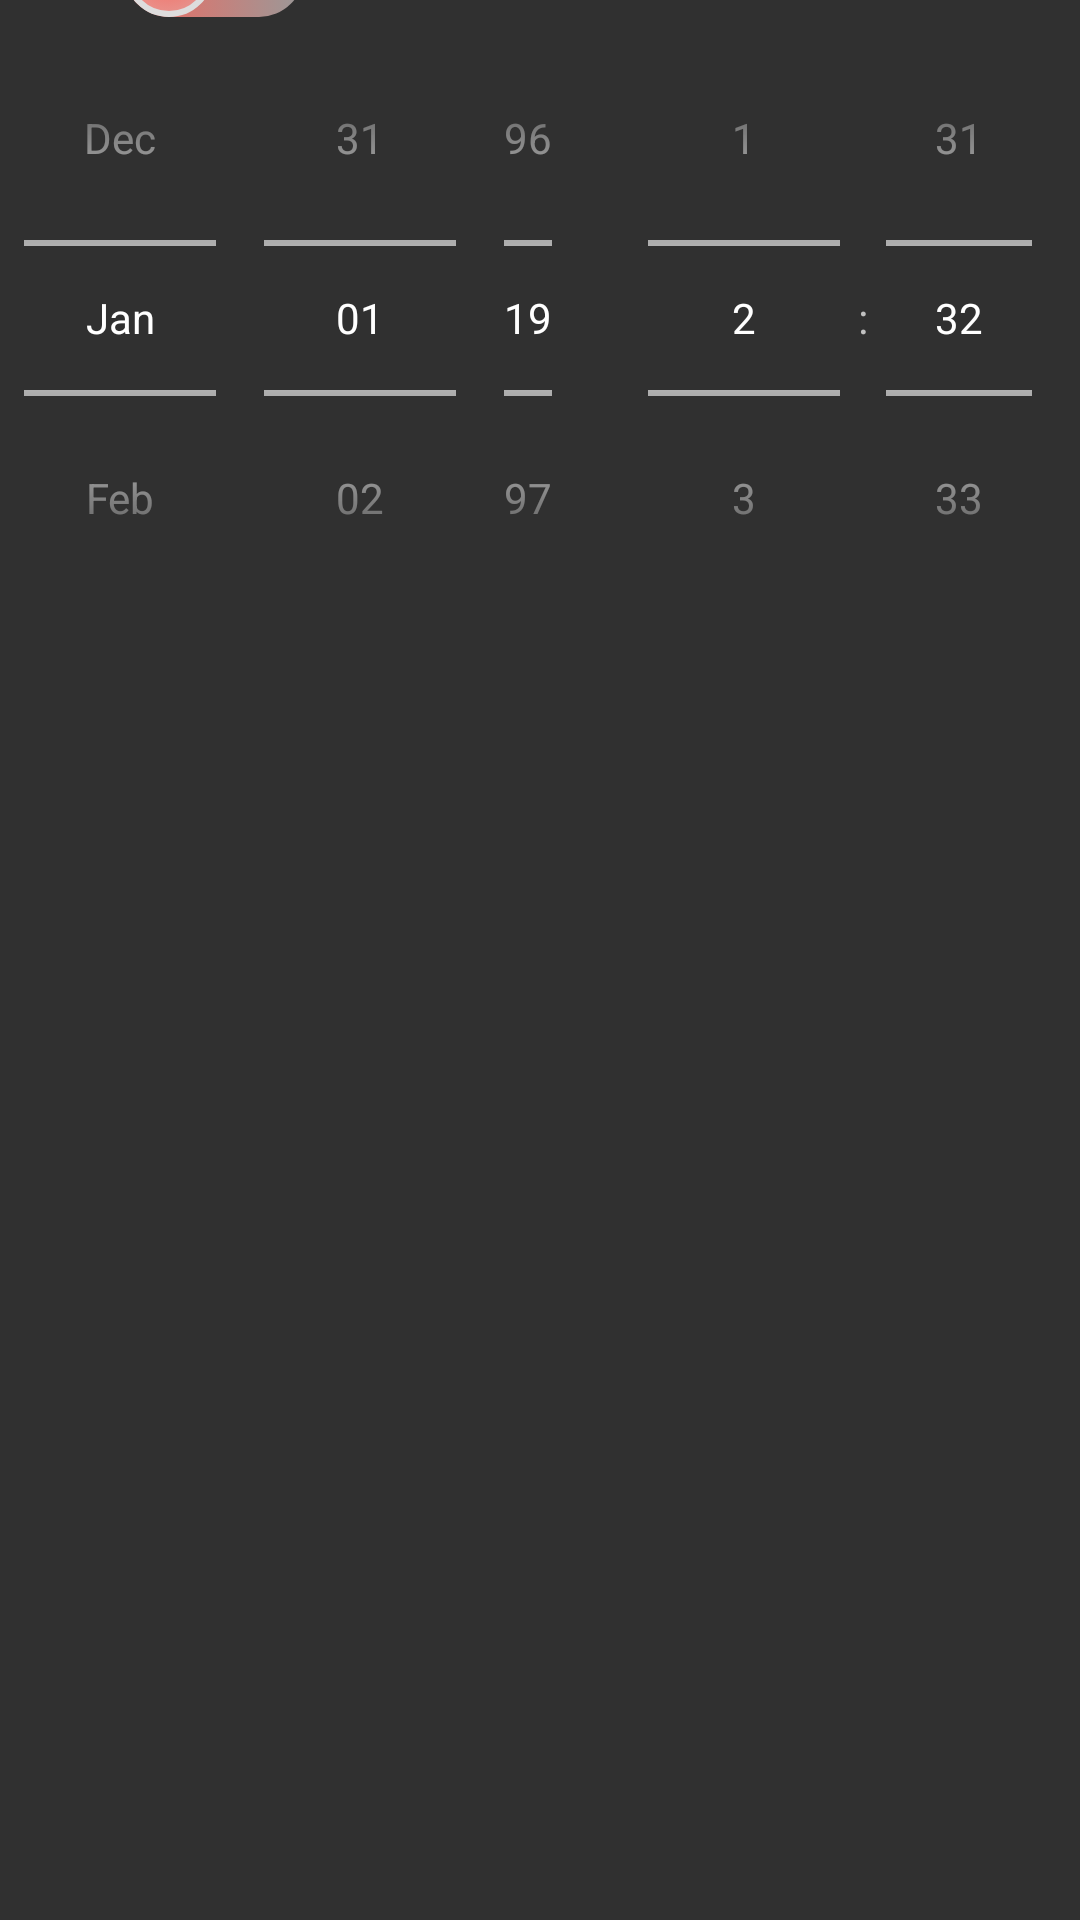

This screen was rendered from an Android layout file. Write that file and the resources it references.
<!-- AndroidManifest.xml: application theme AppTheme -->
<!-- res/layout/fragment_bazi_choose.xml -->
<android.support.constraint.ConstraintLayout xmlns:android="http://schemas.android.com/apk/res/android"
    xmlns:tools="http://schemas.android.com/tools"
    android:layout_width="match_parent"
    xmlns:app="http://schemas.android.com/apk/res-auto"
    android:layout_height="match_parent"
    tools:context="com.meihuayishu.vone.UI.Frg.BaziChooseFragment">

    <Switch
        android:id="@+id/switch1"
        android:layout_width="wrap_content"
        android:layout_height="wrap_content"
        android:text="性别    "
        android:textOn="女"
        android:textOff="男"
        android:showText="true"
        android:switchMinWidth="50dp"
        android:track="@drawable/track"
        android:thumb="@drawable/thumb"
        app:layout_constraintBottom_toTopOf="@+id/tv_date_lunar"
        app:layout_constraintHorizontal_bias="0.10"
        app:layout_constraintLeft_toRightOf="parent"
        app:layout_constraintRight_toLeftOf="parent"
        app:layout_constraintStart_toStartOf="parent"
        app:layout_constraintTop_toTopOf="parent"
        tools:ignore="MissingConstraints" />

    <TextView
        android:id="@+id/tv_date_lunar"
        android:layout_width="wrap_content"
        android:layout_height="wrap_content"
        android:gravity="center"
        app:layout_constraintBottom_toTopOf="@+id/date_picker"
        app:layout_constraintLeft_toRightOf="parent"
        app:layout_constraintRight_toLeftOf="parent"
        app:layout_constraintStart_toStartOf="parent"
        app:layout_constraintHorizontal_bias="0.10"
        app:layout_constraintTop_toBottomOf="@+id/switch1" />

    <DatePicker
        android:id="@+id/date_picker"
        android:layout_width="0dp"
        android:layout_height="match_parent"
        android:calendarTextColor="@color/colorWhite"
        android:calendarViewShown="false"
        android:datePickerMode="spinner"
        android:spinnersShown="true"
        app:layout_constraintBottom_toBottomOf="parent"
        app:layout_constraintEnd_toStartOf="@+id/time_picker"
        app:layout_constraintHorizontal_chainStyle="spread"
        app:layout_constraintHorizontal_weight="1"
        app:layout_constraintStart_toStartOf="parent"
        app:layout_constraintTop_toTopOf="parent"
        app:layout_constraintVertical_bias="0.25" />

    <TimePicker
        android:id="@+id/time_picker"
        android:layout_width="0dp"
        android:layout_height="match_parent"
        android:timePickerMode="spinner"
        app:layout_constraintBottom_toBottomOf="parent"
        app:layout_constraintEnd_toEndOf="parent"
        app:layout_constraintHorizontal_chainStyle="spread"
        app:layout_constraintHorizontal_weight="0.8"
        app:layout_constraintStart_toEndOf="@+id/date_picker"
        app:layout_constraintTop_toTopOf="parent"
        app:layout_constraintVertical_bias="0.25" />

    <TextView
        android:layout_width="match_parent"
        android:layout_height="wrap_content"
        android:layout_margin="20dp"
        app:layout_constraintTop_toBottomOf="@+id/date_picker"
        android:text="选择您的阳历生日，精确到半小时"
        />

</android.support.constraint.ConstraintLayout>
<!-- resources referenced by this layout -->
<resources>
  <color name="colorWhite">#dddddd</color>
  <!-- drawable thumb (drawable) -->
  <?xml version="1.0" encoding="utf-8"?>
  <selector xmlns:android="http://schemas.android.com/apk/res/android">
  
      <item android:state_checked="true">
          <shape android:shape="rectangle" >
  
              
              <size android:height="30dp" android:width="30dp"/>
              
              <corners android:radius="15dp"/>
  
  
              
              <gradient
                  android:type="radial"
                  android:centerX=".5"
                  android:centerY=".5"
                  android:gradientRadius="25dp"
                  android:endColor="@color/alp_colorWhite"
                  android:startColor="@color/colorRed" />
  
              <stroke android:width="2dp"
                  android:color="@color/colorWhite"/>
  
              
          </shape>
      </item>
      <item android:state_checked="false">
          <shape android:shape="rectangle" >
  
              
              <size android:height="30dp" android:width="30dp"/>
              
              <corners android:radius="15dp"/>
  
  
             
              <gradient
                  android:type="radial"
                  android:gradientRadius="25dp"
                  android:centerX=".5"
                  android:centerY=".5"
                  android:endColor="@color/alp_colorWhite"
                  android:startColor="@color/colorRed" />
  
              <stroke android:width="2dp"
                  android:color="@color/colorWhite"/>
  
  
          </shape>
  
      </item>
  </selector>
  <!-- drawable track (drawable) -->
  <?xml version="1.0" encoding="utf-8"?>
  <selector xmlns:android="http://schemas.android.com/apk/res/android">
      <item android:state_checked="true">
          <shape xmlns:android="http://schemas.android.com/apk/res/android"
              android:shape="rectangle" >
  
              
              <size android:height="30dp"/>
              
              <corners android:radius="15dp"/>
  
  
              
              <gradient
                  android:endColor="@color/colorRed"
                  android:startColor="@color/alp_colorWhite" />
  
          </shape>
      </item>
      <item android:state_checked="false">
          <shape xmlns:android="http://schemas.android.com/apk/res/android" >
  
              
              <size android:height="30dp"/>
              
              <corners android:radius="15dp"/>
              
              
              
              <gradient
                  android:endColor="@color/alp_colorWhite"
                  android:startColor="@color/colorRed" />
          </shape>
  
      </item>
  </selector>
  <style name="AppTheme" parent="Theme.AppCompat.NoActionBar">
          
          <item name="colorPrimary">@color/colorPrimary</item>
          <item name="colorPrimaryDark">@color/colorPrimaryDark</item>
          <item name="colorAccent">@color/colorAccent</item>
          <item name="android:windowActivityTransitions">true</item>
      </style>
  <color name="alp_colorWhite">#9bdddddd</color>
  <color name="colorRed">#f5675d</color>
  <color name="colorPrimary">#dddddd</color>
  <color name="colorPrimaryDark">#838383</color>
  <color name="colorAccent">#f5675d</color>
</resources>
